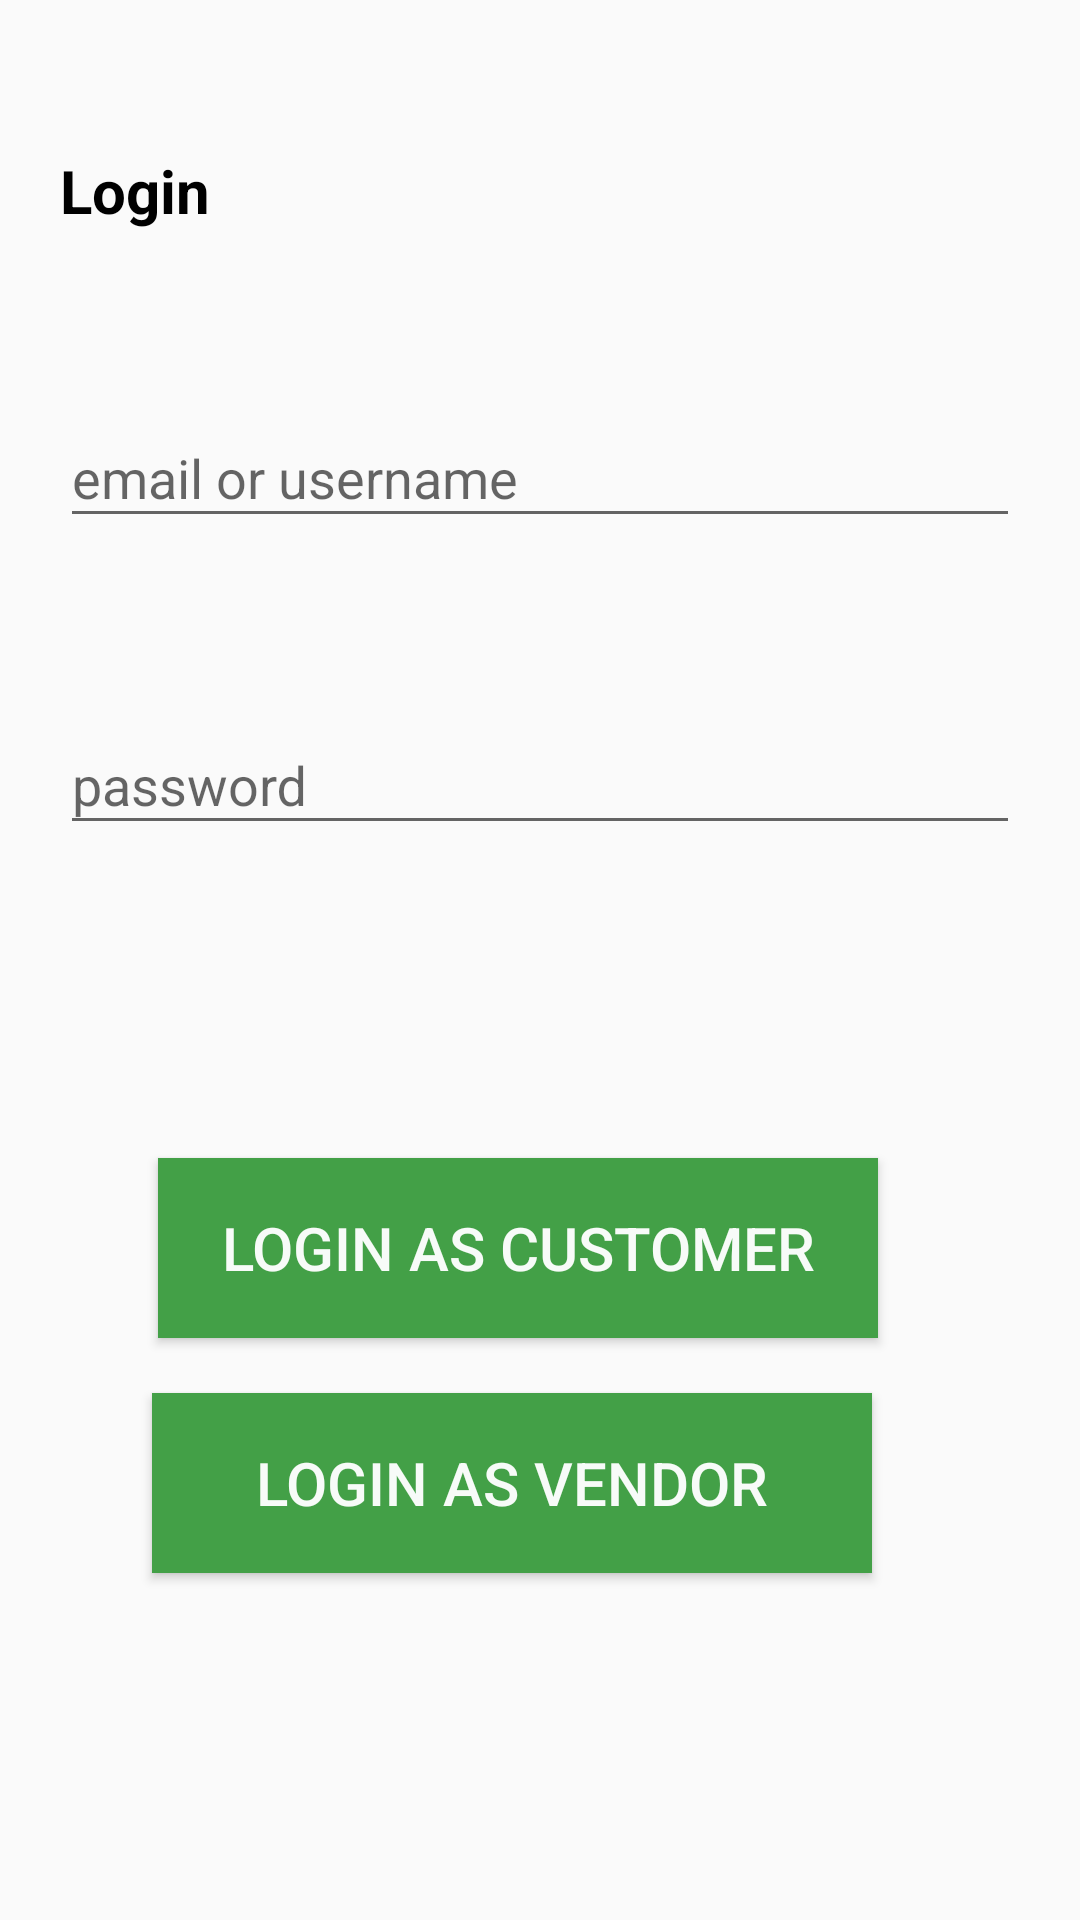

Here is an Android app screen rendered from its layout file. Give the layout XML and the strings, colors and styles it references.
<!-- AndroidManifest.xml: application theme Theme.Mama -->
<!-- res/layout/activity_both_log_in.xml -->
<?xml version="1.0" encoding="utf-8"?>
<androidx.constraintlayout.widget.ConstraintLayout xmlns:android="http://schemas.android.com/apk/res/android"
    xmlns:app="http://schemas.android.com/apk/res-auto"
    xmlns:tools="http://schemas.android.com/tools"
    android:layout_width="match_parent"
    android:layout_height="match_parent"
    tools:context=".BothLogInActivity"
    android:padding="20dp"
    >

    <TextView
        android:id="@+id/tv_login_title"
        android:layout_width="match_parent"
        android:layout_height="wrap_content"
        android:layout_marginTop="30dp"
        android:text="@string/login_title"
        style="@style/Title"
        app:layout_constraintEnd_toEndOf="parent"
        app:layout_constraintStart_toStartOf="parent"
        app:layout_constraintTop_toTopOf="parent"/>

    <com.google.android.material.textfield.TextInputLayout
        android:id="@+id/tilEmail"
        android:layout_width="match_parent"
        android:layout_height="wrap_content"
        android:hint="@string/login_email"
        android:layout_marginTop="50dp"
        app:layout_constraintStart_toStartOf="parent"
        app:layout_constraintTop_toBottomOf="@+id/tv_login_title"
        app:layout_constraintEnd_toEndOf="parent">

        <com.google.android.material.textfield.TextInputEditText
            android:id="@+id/etEmail"
            android:layout_width="match_parent"
            android:layout_height="wrap_content"
            tools:ignore="TouchTargetSizeCheck,TouchTargetSizeCheck" />
    </com.google.android.material.textfield.TextInputLayout>


    <com.google.android.material.textfield.TextInputLayout
        android:id="@+id/tilPassword"
        android:layout_width="match_parent"
        android:layout_height="wrap_content"
        android:hint="@string/login_password"
        android:layout_marginTop="50dp"
        app:layout_constraintStart_toStartOf="parent"
        app:layout_constraintTop_toBottomOf="@+id/tilEmail"
        app:layout_constraintEnd_toEndOf="parent">

        <com.google.android.material.textfield.TextInputEditText
            android:id="@+id/etPassword"
            android:layout_width="match_parent"
            android:layout_height="wrap_content"
            tools:ignore="TouchTargetSizeCheck,TouchTargetSizeCheck" />
    </com.google.android.material.textfield.TextInputLayout>

    <Button
        android:id="@+id/btnLogInCustomer"
        android:layout_width="240dp"
        android:layout_height="60dp"
        android:layout_marginTop="316dp"
        android:layout_marginBottom="9dp"
        android:background="#43A047"
        android:text="LogIn As Customer"
        android:textColor="#F5FFFFFF"
        android:textColorHighlight="#EDFFFFFF"
        android:textSize="20sp"
        app:layout_constraintBottom_toTopOf="@+id/btnLogInVendor"
        app:layout_constraintEnd_toEndOf="parent"
        app:layout_constraintHorizontal_bias="0.409"
        app:layout_constraintStart_toStartOf="parent"
        app:layout_constraintTop_toTopOf="@+id/tv_login_title"
        app:layout_constraintVertical_bias="0.681" />

    <Button
        android:id="@+id/btnLogInVendor"
        android:layout_width="240dp"
        android:layout_height="60dp"
        android:layout_marginTop="396dp"
        android:background="#43A047"
        android:text="LogIn As Vendor"
        android:textColor="#F5FFFFFF"
        android:textSize="20sp"
        app:layout_constraintBottom_toBottomOf="parent"
        app:layout_constraintEnd_toEndOf="parent"
        app:layout_constraintHorizontal_bias="0.385"
        app:layout_constraintStart_toStartOf="parent"
        app:layout_constraintTop_toTopOf="@+id/tv_login_title"
        app:layout_constraintVertical_bias="0.16" />


</androidx.constraintlayout.widget.ConstraintLayout>
<!-- resources referenced by this layout -->
<resources>
  <string name="login_email"> email or username</string>
  <string name="login_password">password</string>
  <string name="login_title">Login</string>
  <style name="Title">
      <item name="android:textColor">@color/black</item>
      <item name="android:textSize">20sp</item>
      <item name="android:textStyle">bold</item>
  </style>
  <style name="Theme.Mama" parent="Theme.AppCompat.DayNight.DarkActionBar">
          
          <item name="colorPrimary">@color/purple_500</item>
          <item name="colorPrimaryVariant">@color/purple_700</item>
          <item name="colorOnPrimary">@color/white</item>
          
          <item name="colorSecondary">@color/teal_200</item>
          <item name="colorSecondaryVariant">@color/teal_700</item>
          <item name="colorOnSecondary">@color/black</item>
          
          <item name="android:statusBarColor">?attr/colorPrimaryVariant</item>
          
      </style>
  <color name="black">#FF000000</color>
  <color name="purple_500">#FF6200EE</color>
  <color name="purple_700">#FF3700B3</color>
  <color name="white">#FFFFFFFF</color>
  <color name="teal_200">#FF03DAC5</color>
  <color name="teal_700">#FF018786</color>
</resources>
